Run: headless pygame with SDL's dummy video driver; simulated clock (each Clock.tick advances the game by its frame time, no real sleeping); random seed 0; keys injected as events and as key.get_pressed() state; no mouse input.
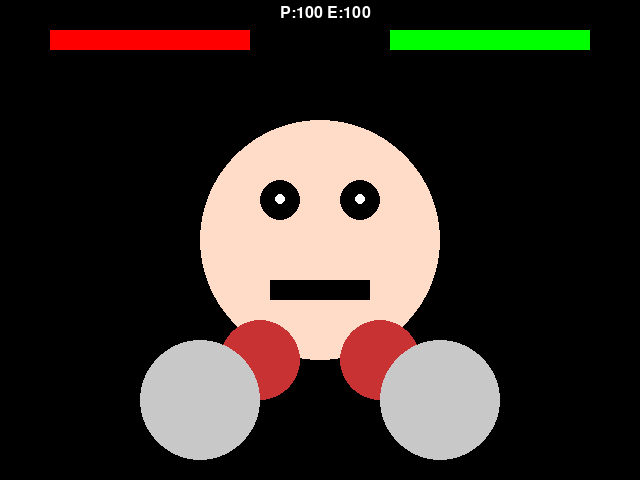
Frame 1 of 4 · flips 1–60 · no input
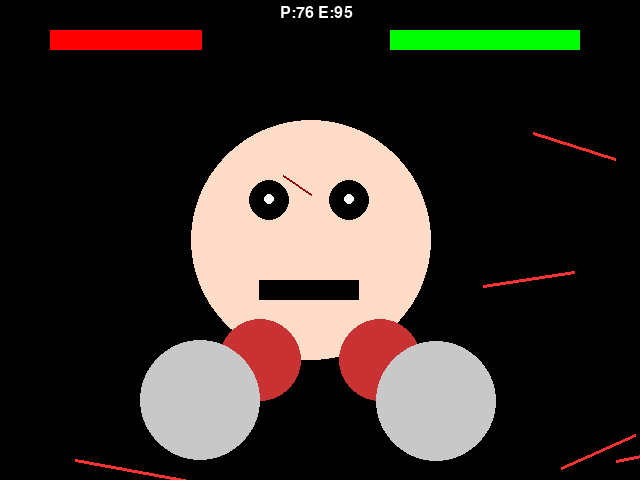
Frame 2 of 4 · flips 61–180 · tapped SPACE, RETURN · held RIGHT (→), D
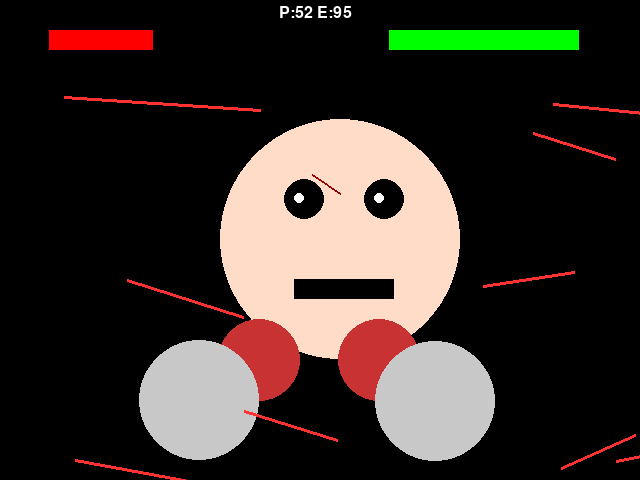
Frame 3 of 4 · flips 181–300 · held DOWN (↓), S
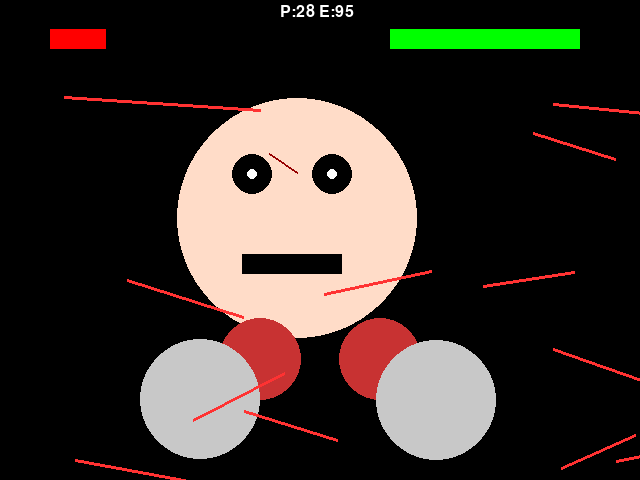
Frame 4 of 4 · flips 301–420 · held LEFT (←), A, UP (↑), W

The pygame program that drew these frames:

# Мини версия игры Boxing


import pygame,sys,random,math
pygame.init()
W,H=640,480
s=pygame.display.set_mode((W,H))
c=pygame.time.Clock()
f=pygame.font.SysFont(None,24)
ph,eh=100,100
cdp,atk=0,0
pf=[{'r':60,'x':W//2-120,'y':H-80,'st':0},{'r':60,'x':W//2+120,'y':H-80,'st':0}]
ef=[{'r':40,'x':W//2-60,'y':H//2+120,'st':0},{'r':40,'x':W//2+60,'y':H//2+120,'st':0}]
fx,fy,ft,t=0,0,0,0
fsx,fsy,shx,shy=0,0,0,0
pl,pr={'x':0,'y':0},{'x':0,'y':0}
scs,pscs=[],[]
def dr():
    ox,oy=shx,shy
    s.fill((0,0,0))
    pygame.draw.rect(s,(255,0,0),(50+ox,30+oy,ph*2,20))
    pygame.draw.rect(s,(0,255,0),(W-250+ox,30+oy,eh*2,20))
    cx,cy=W//2+fx+fsx+ox,H//2+fy+fsy+oy
    pygame.draw.circle(s,(255,220,200),(cx,cy),120)
    for sx,sy,l,a in scs:
        ex,ey=cx+sx+math.cos(a)*l,cy+sy+math.sin(a)*l
        pygame.draw.line(s,(150,0,0),(cx+sx,cy+sy),(ex,ey),2)
    exs,eys=fx//5,fy//5
    el,er=(cx-40+exs,cy-40+eys),(cx+40+exs,cy-40+eys)
    pygame.draw.circle(s,(0,0,0),el,20);pygame.draw.circle(s,(0,0,0),er,20)
    pygame.draw.circle(s,(255,255,255),(int(el[0]+pl['x']),int(el[1]+pl['y'])),5)
    pygame.draw.circle(s,(255,255,255),(int(er[0]+pr['x']),int(er[1]+pr['y'])),5)
    pygame.draw.rect(s,(0,0,0),(cx-50+exs,cy+40+eys,100,20))
    for q in ef:pygame.draw.circle(s,(200,50,50),(q['x']+ox,q['y']+oy),q['r'])
    for q in pf:pygame.draw.circle(s,(200,200,200),(q['x']+ox,q['y']+oy),q['r'])
    for sx,sy,l,a in pscs:
        ex,ey=sx+math.cos(a)*l,sy+math.sin(a)*l
        pygame.draw.line(s,(255,50,50),(sx,sy),(ex,ey),3)
    s.blit(f.render(f"P:{ph} E:{eh}",1,(255,255,255)),(W//2-40+ox,5+oy))
    pygame.display.flip()
def punch():
    global fsx,fsy,scs
    q=random.choice(pf);q.update({'r':90,'x':W//2+random.randint(-40,40),'y':H//2+random.randint(-40,40),'st':1})
    fsx,fsy=random.randint(-q['r'],q['r']),random.randint(-q['r']//2,q['r']//2)
    scs.append((random.randint(-100,100),random.randint(-100,100),random.randint(10,40),random.uniform(0,6.28)))
def eatk():
    global ph,shx,shy,pscs
    q=random.choice(ef);q.update({'r':120,'y':H//2+30,'st':1})
    ph=max(0,ph-q['r']//10)
    shx,shy=random.randint(-q['r']//2,q['r']//2),random.randint(-q['r']//2,q['r']//2)
    for _ in range(random.randint(1,3)):
        sx,sy,l,ang=random.randint(0,W),random.randint(0,H),random.randint(80,200),random.uniform(-.5,.5)
        pscs.append((sx,sy,l,ang))
while 1:
    for e in pygame.event.get():
        if e.type==pygame.QUIT:pygame.quit();sys.exit()
        if e.type==pygame.KEYDOWN and e.key==pygame.K_SPACE and cdp==0:punch();cdp=20
    if cdp>0:cdp-=1
    if t==0:ft={'x':random.choice([-30,0,30]),'y':random.choice([-20,0,10])};t=random.randint(20,40)
    else:fx+=(ft['x']-fx)//10;fy+=(ft['y']-fy)//10;t-=1
    fsx//=2;fsy//=2;shx//=2;shy//=2
    pl['x']+=(-fx//5-pl['x'])//5;pl['y']+=(-fy//5-pl['y'])//5
    pr['x']+=(-fx//5-pr['x'])//5;pr['y']+=(-fy//5-pr['y'])//5
    for i,q in enumerate(pf):
        if q['st']:q['r']-=5;q['y']+=4
        else:
            ix=W//2-120 if i==0 else W//2+120
            if q['r']<60:q['r']+=2
            if q['y']<H-80:q['y']+=2
            q['x']+=(ix-q['x'])//5
        if q['st'] and q['r']<=30:
            eh=max(0,eh-max(5,25-q['r']));q['st']=0
    for i,q in enumerate(ef):
        if q['st']:q['r']-=3;q['y']+=2
        else:
            ix=W//2-60 if i==0 else W//2+60
            if q['r']<40:q['r']+=2
            if q['y']<H//2+120:q['y']+=2
            q['x']+=(ix-q['x'])//5
        if q['st'] and q['r']<=40:q['st']=0
    atk+=1
    if atk>60:eatk();atk=0
    dr()
    if ph<=0 or eh<=0:
        m="Win!"if eh<=0 else"Lose!"
        s.fill((0,0,0));s.blit(f.render(m,1,(255,255,255)),(W//2-20,H//2));pygame.display.flip();pygame.time.wait(2000)
        ph,eh=100,100;pf=[{'r':60,'x':W//2-120,'y':H-80,'st':0},{'r':60,'x':W//2+120,'y':H-80,'st':0}]
        ef=[{'r':40,'x':W//2-60,'y':H//2+120,'st':0},{'r':40,'x':W//2+60,'y':H//2+120,'st':0}]
        fx,fy,ft,t,fsx,fsy,shx,shy,pl,pr,scs,pscs,atk=0,0,{'x':0,'y':0},0,0,0,0,0,{'x':0,'y':0},{'x':0,'y':0},[],[],0
    c.tick(30)
